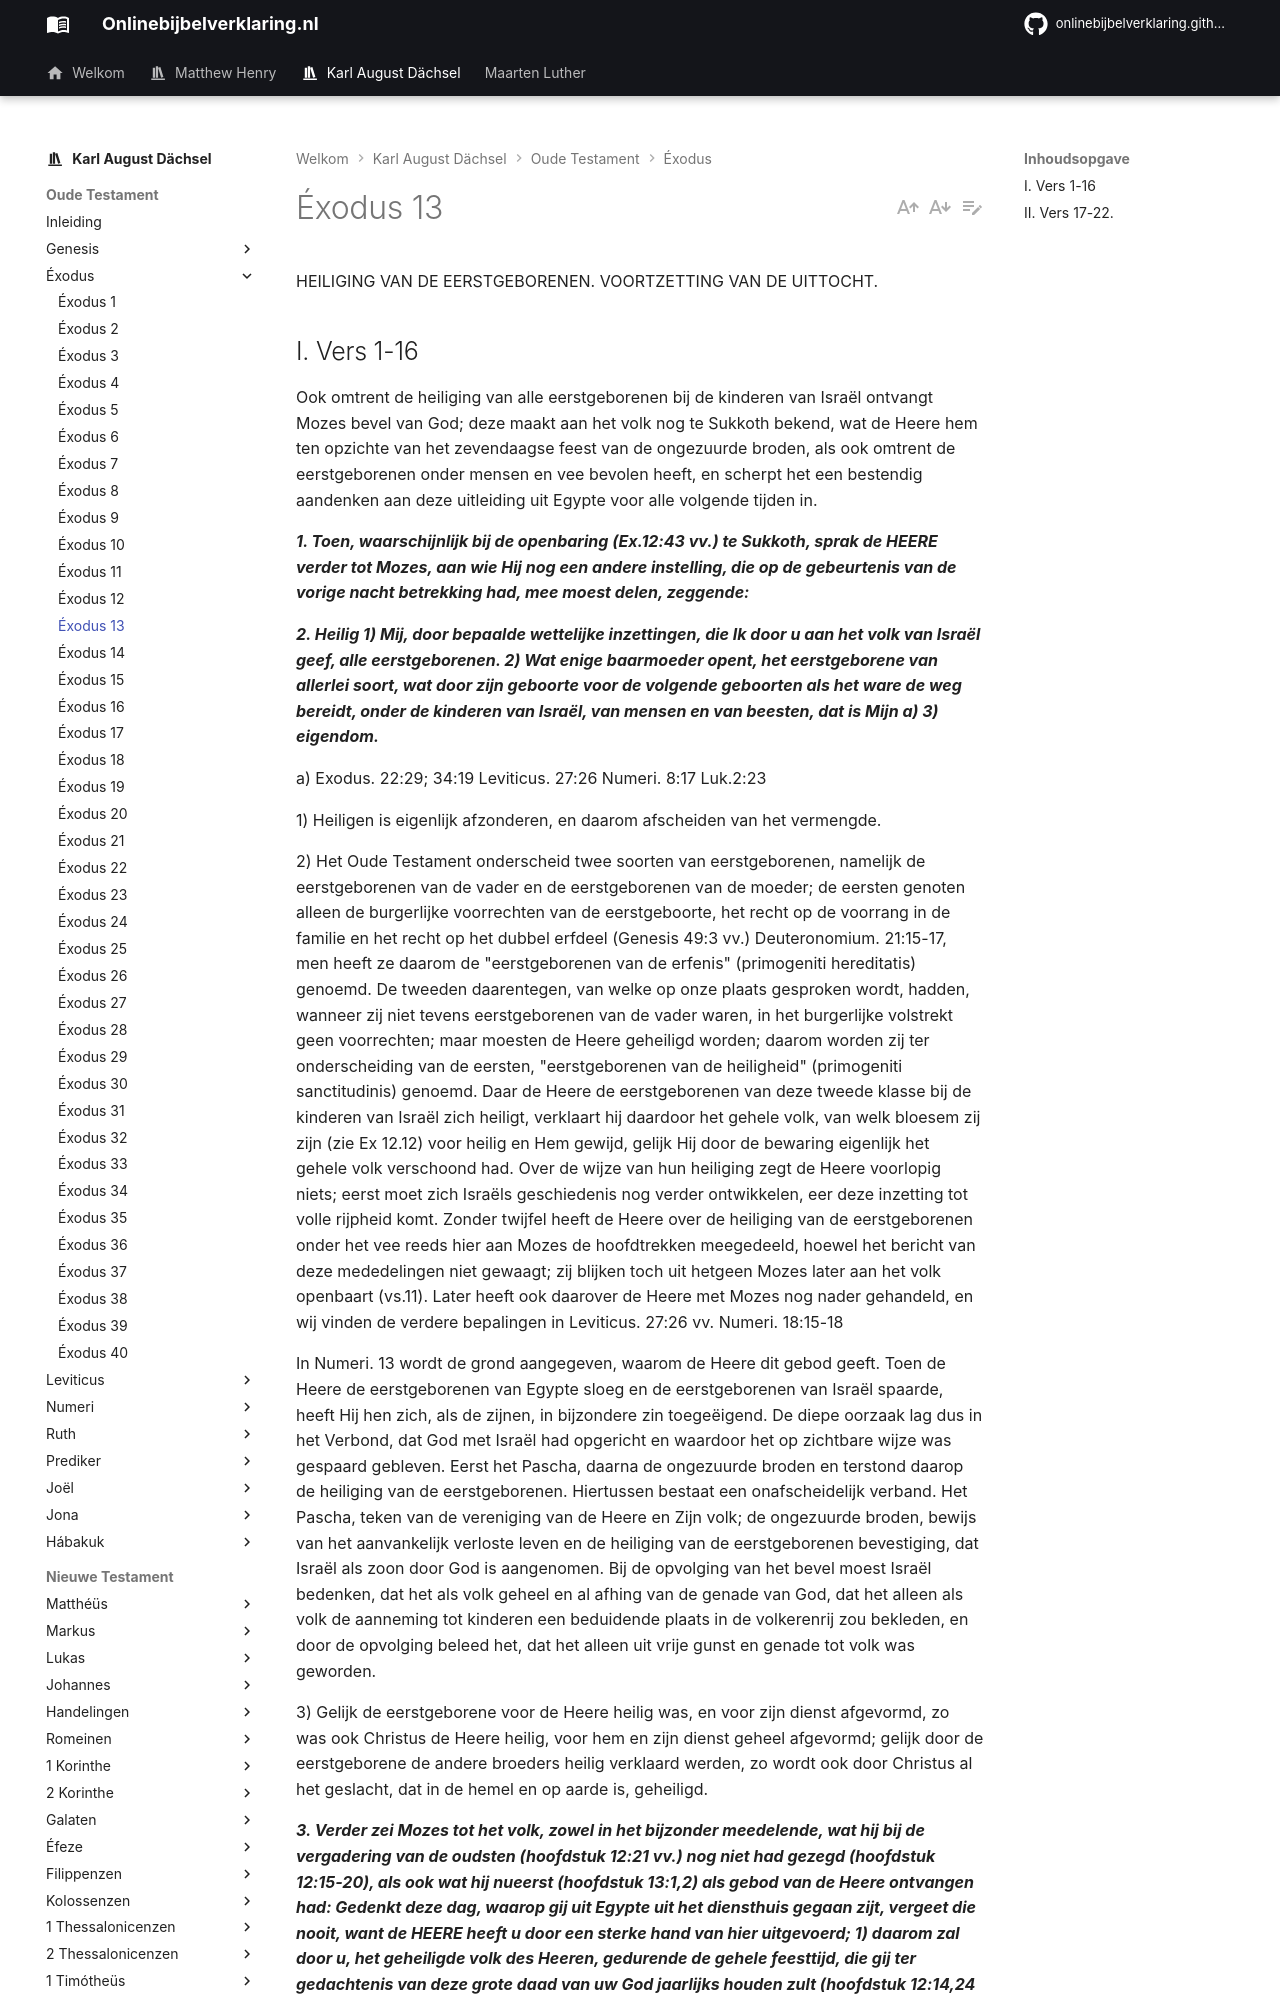

repository: onlinebijbelverklaring/onlinebijbelverklaring.github.io · page: karlaugustdachsel/Exodus/Exodus13/index.html · generator: mkdocs

HEILIGING VAN DE EERSTGEBORENEN. VOORTZETTING VAN DE UITTOCHT.

## I. Vers 1-16 
Ook omtrent de heiliging van alle eerstgeborenen bij de kinderen van Israël ontvangt Mozes bevel van God; deze maakt aan het volk nog te Sukkoth bekend, wat de Heere hem ten opzichte van het zevendaagse feest van de ongezuurde broden, als ook omtrent de eerstgeborenen onder mensen en vee bevolen heeft, en scherpt het een bestendig aandenken aan deze uitleiding uit Egypte voor alle volgende tijden in.

***1. Toen, waarschijnlijk bij de openbaring (Ex.12:43 vv.) te Sukkoth, sprak de HEERE verder tot Mozes, aan wie Hij nog een andere instelling, die op de gebeurtenis van de vorige nacht betrekking had, mee moest delen, zeggende:***

***2. Heilig 1) Mij, door bepaalde wettelijke inzettingen, die Ik door u aan het volk van Israël geef, alle eerstgeborenen. 2) Wat enige baarmoeder opent, het eerstgeborene van allerlei soort, wat door zijn geboorte voor de volgende geboorten als het ware de weg bereidt, onder de kinderen van Israël, van mensen en van beesten, dat is Mijn a) 3) eigendom.***

a) Exodus. 22:29; 34:19 Leviticus. 27:26 Numeri. 8:17 Luk.2:23

1) Heiligen is eigenlijk afzonderen, en daarom afscheiden van het vermengde.

2) Het Oude Testament onderscheid twee soorten van eerstgeborenen, namelijk de eerstgeborenen van de vader en de eerstgeborenen van de moeder; de eersten genoten alleen de burgerlijke voorrechten van de eerstgeboorte, het recht op de voorrang in de familie en het recht op het dubbel erfdeel (Genesis 49:3 vv.) Deuteronomium. 21:15-17, men heeft ze daarom de "eerstgeborenen van de erfenis" (primogeniti hereditatis) genoemd. De tweeden daarentegen, van welke op onze plaats gesproken wordt, hadden, wanneer zij niet tevens eerstgeborenen van de vader waren, in het burgerlijke volstrekt geen voorrechten; maar moesten de Heere geheiligd worden; daarom worden zij ter onderscheiding van de eersten, "eerstgeborenen van de heiligheid" (primogeniti sanctitudinis) genoemd. Daar de Heere de eerstgeborenen van deze tweede klasse bij de kinderen van Israël zich heiligt, verklaart hij daardoor het gehele volk, van welk bloesem zij zijn (zie Ex 12.12) voor heilig en Hem gewijd, gelijk Hij door de bewaring eigenlijk het gehele volk verschoond had. Over de wijze van hun heiliging zegt de Heere voorlopig niets; eerst moet zich Israëls geschiedenis nog verder ontwikkelen, eer deze inzetting tot volle rijpheid komt. Zonder twijfel heeft de Heere over de heiliging van de eerstgeborenen onder het vee reeds hier aan Mozes de hoofdtrekken meegedeeld, hoewel het bericht van deze mededelingen niet gewaagt; zij blijken toch uit hetgeen Mozes later aan het volk openbaart (vs.11). Later heeft ook daarover de Heere met Mozes nog nader gehandeld, en wij vinden de verdere bepalingen in Leviticus. 27:26 vv. Numeri. 18:15-18

In Numeri. 13 wordt de grond aangegeven, waarom de Heere dit gebod geeft. Toen de Heere de eerstgeborenen van Egypte sloeg en de eerstgeborenen van Israël spaarde, heeft Hij hen zich, als de zijnen, in bijzondere zin toegeëigend. De diepe oorzaak lag dus in het Verbond, dat God met Israël had opgericht en waardoor het op zichtbare wijze was gespaard gebleven. Eerst het Pascha, daarna de ongezuurde broden en terstond daarop de heiliging van de eerstgeborenen. Hiertussen bestaat een onafscheidelijk verband. Het Pascha, teken van de vereniging van de Heere en Zijn volk; de ongezuurde broden, bewijs van het aanvankelijk verloste leven en de heiliging van de eerstgeborenen bevestiging, dat Israël als zoon door God is aangenomen. Bij de opvolging van het bevel moest Israël bedenken, dat het als volk geheel en al afhing van de genade van God, dat het alleen als volk de aanneming tot kinderen een beduidende plaats in de volkerenrij zou bekleden, en door de opvolging beleed het, dat het alleen uit vrije gunst en genade tot volk was geworden.

3) Gelijk de eerstgeborene voor de Heere heilig was, en voor zijn dienst afgevormd, zo was ook Christus de Heere heilig, voor hem en zijn dienst geheel afgevormd; gelijk door de eerstgeborene de andere broeders heilig verklaard werden, zo wordt ook door Christus al het geslacht, dat in de hemel en op aarde is, geheiligd.

***3. Verder zei Mozes tot het volk, zowel in het bijzonder meedelende, wat hij bij de vergadering van de oudsten (hoofdstuk 12:21 vv.) nog niet had gezegd (hoofdstuk 12:15-20), als ook wat hij nueerst (hoofdstuk 13:1,2) als gebod van de Heere ontvangen had: Gedenkt deze dag, waarop gij uit Egypte uit het diensthuis gegaan zijt, vergeet die nooit, want de HEERE heeft u door een sterke hand van hier uitgevoerd; 1) daarom zal door u, het geheiligde volk des Heeren, gedurende de gehele feesttijd, die gij ter gedachtenis van deze grote daad van uw God jaarlijks houden zult (hoofdstuk 12:14,24 vv.), het gedesemde niet gegeten worden. Dit zal u een teken zijn, dat gij door die uitleiding tot het onthouden van allen zuurdeeg van de Egyptische zonde geroepen en verplicht zijt.***
